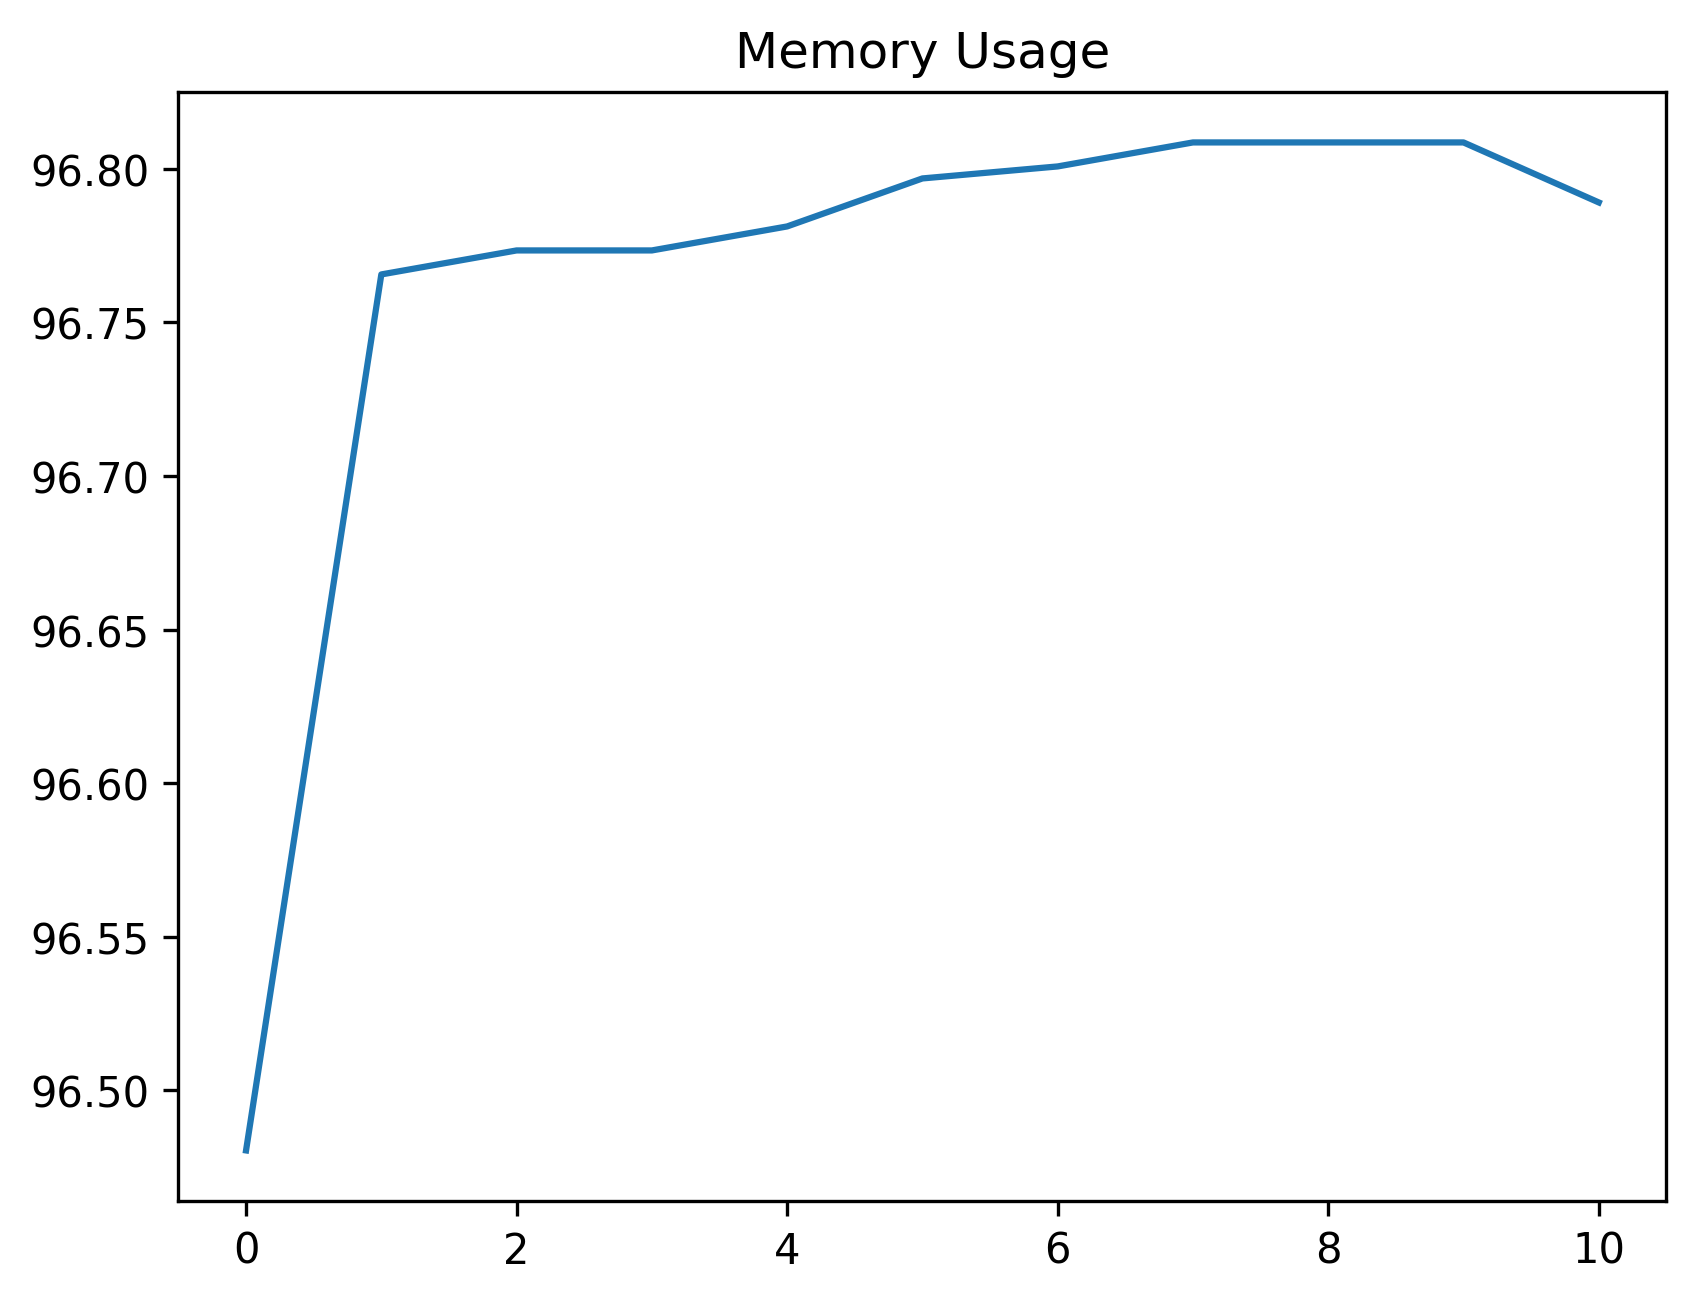

Values plotted in this chart, from the file beside it:
date_time, name, memory
2024-02-07 14:33:22.261338, start, 96.48
2024-02-07 14:33:22.608496, click_development_azure_account_button, 96.77
2024-02-07 14:33:23.157482, wait_for_login_tab_to_open_two_items, 96.77
2024-02-07 14:33:23.158481, swap_to_new_tab, 96.77
2024-02-07 14:33:24.970472, wait_for_user_name, 96.78
2024-02-07 14:33:25.577387, fill_in_user_name, 96.8
2024-02-07 14:33:26.250359, for_password_element, 96.8
2024-02-07 14:33:27.424441, fill_in_password, 96.81
2024-02-07 14:33:28.434254, stay_signed_in, 96.81
2024-02-07 14:33:28.453700, switch_to_default, 96.81
2024-02-07 14:33:36.994079, wait_for_main, 96.79
